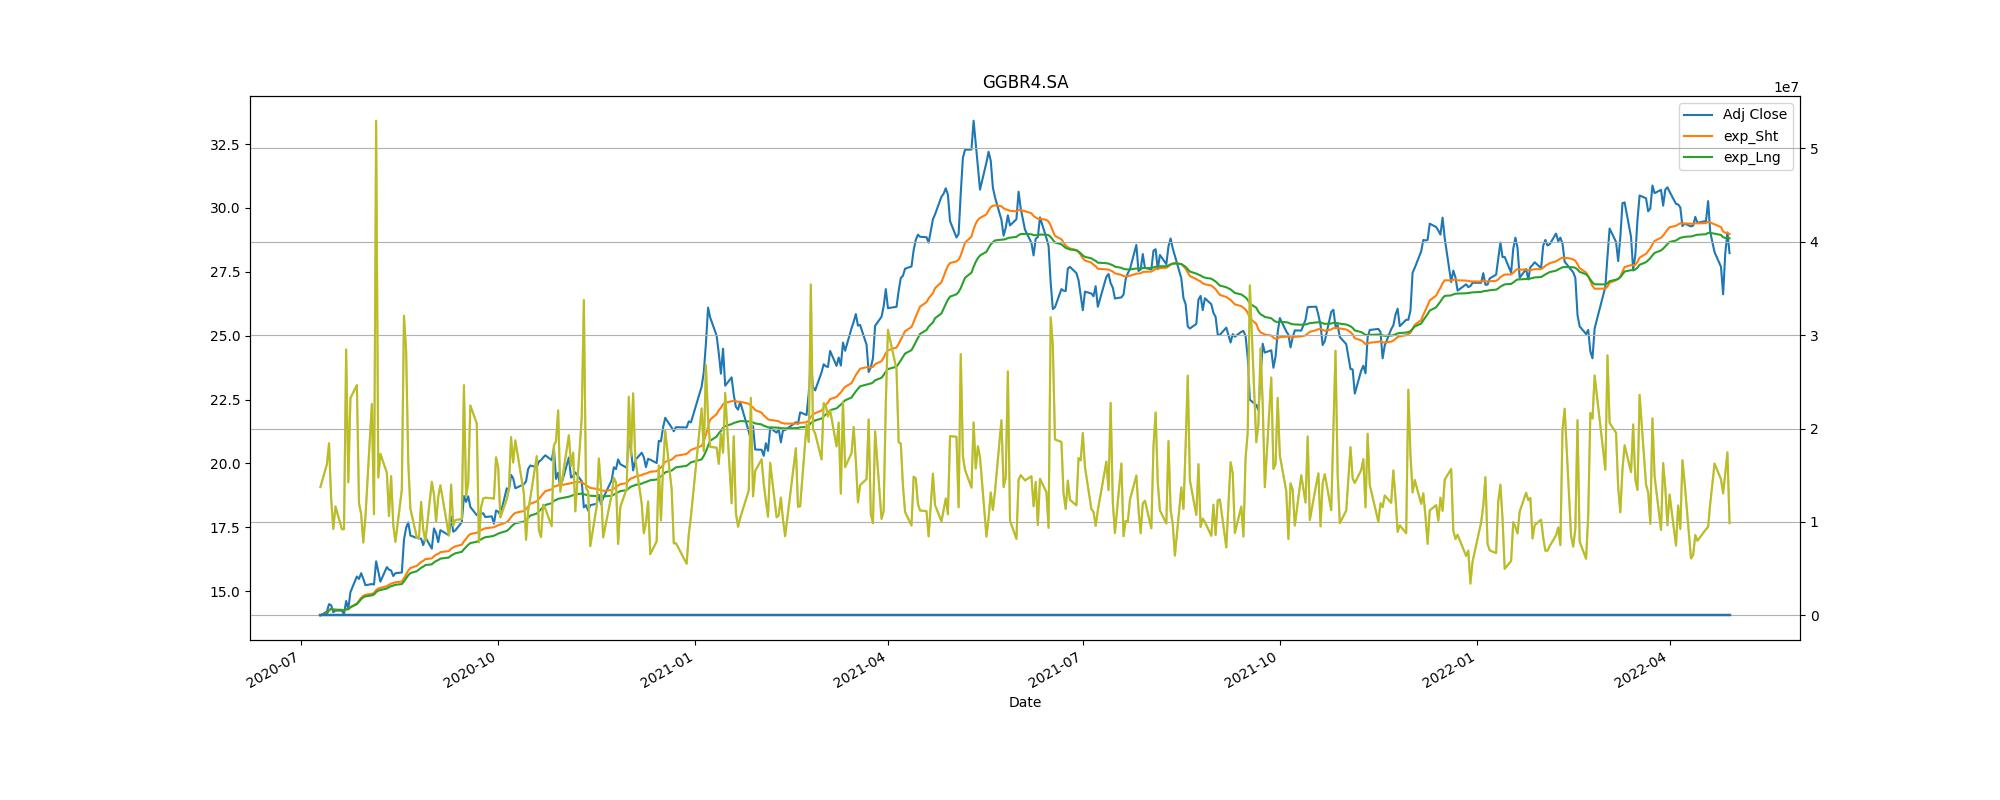

The file beside this chart, header and first rows:
Adj Close, action, Stop_loss
14.19, buy, 12.77
14.09, sell, 12.68
14.61, buy, 13.15
27.17, sell, 24.46
28.41, buy, 25.57
27.24, sell, 24.52
27.47, buy, 24.72
24.38, sell, 21.94
28.86, buy, 25.97
